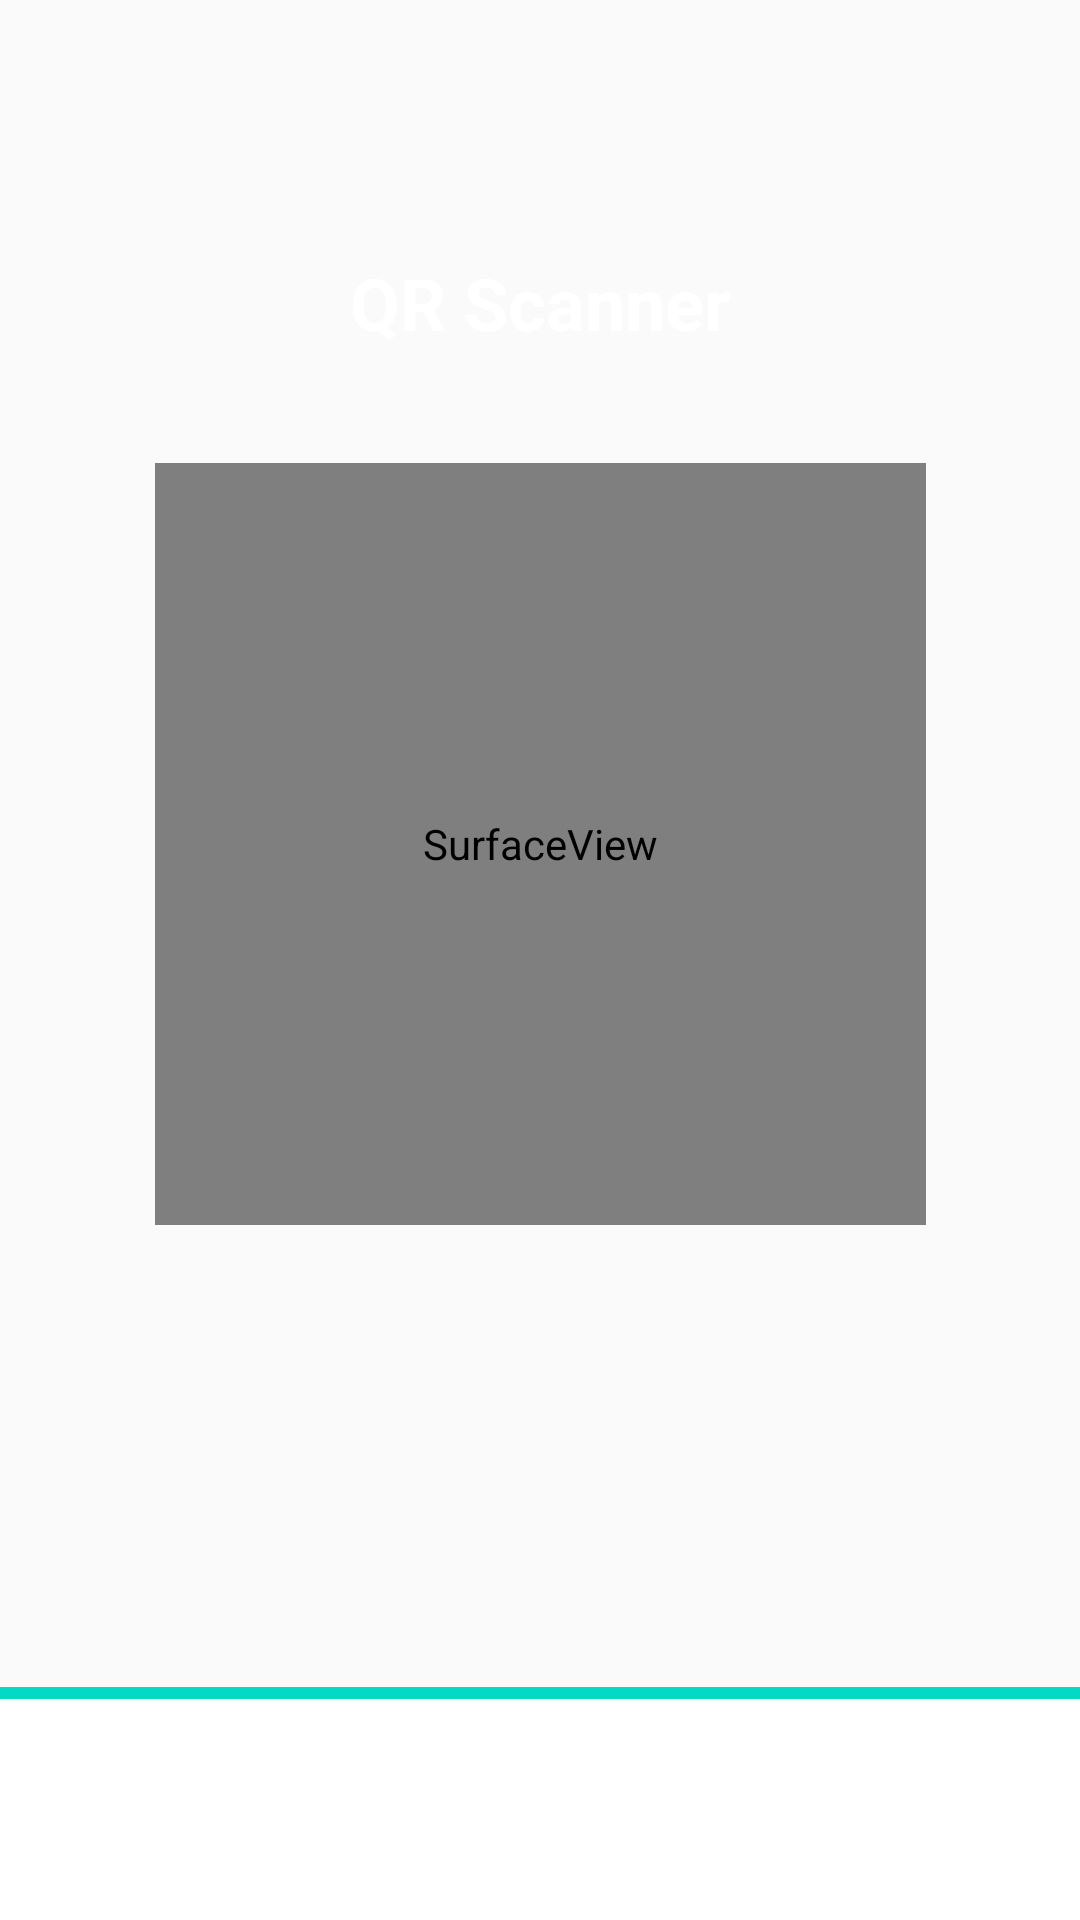

Write the Android layout XML for this screen, with the resource values it uses.
<!-- AndroidManifest.xml: application theme AppTheme -->
<!-- res/layout/activity_qr_scanner.xml -->
<?xml version="1.0" encoding="utf-8"?>
<androidx.constraintlayout.widget.ConstraintLayout xmlns:android="http://schemas.android.com/apk/res/android"
    xmlns:app="http://schemas.android.com/apk/res-auto"
    xmlns:tools="http://schemas.android.com/tools"
    android:layout_width="match_parent"
    android:layout_height="match_parent"
    android:background="@drawable/bgqr"
    tools:context=".activities.qrScanner">

    <SurfaceView
        android:id="@+id/cameraSurfaceView"
        android:layout_width="257dp"
        android:layout_height="254dp"
        app:layout_constraintBottom_toTopOf="@id/viewDivider"
        app:layout_constraintEnd_toEndOf="parent"
        app:layout_constraintStart_toStartOf="parent"
        app:layout_constraintTop_toTopOf="parent" />

    <View
        android:id="@+id/viewDivider"
        android:layout_width="match_parent"
        android:layout_height="4dp"
        android:background="@color/colorAccent"
        app:layout_constraintBottom_toTopOf="@id/scanResult" />


    <TextView
        android:id="@+id/scanResult"
        android:layout_width="match_parent"
        android:layout_height="wrap_content"
        android:background="@color/cardview_light_background"
        android:gravity="center"
        android:padding="20dp"
        android:textColor="@color/colorPrimaryDark"
        android:textSize="25sp"
        android:textStyle="bold"
        android:scrollbars="vertical"
        app:layout_constraintBottom_toBottomOf="parent" />

    <ImageView
        android:id="@+id/logoQrScreen"
        android:layout_width="66dp"
        android:layout_height="72dp"
        app:layout_constraintStart_toStartOf="parent"
        app:layout_constraintTop_toTopOf="parent"
        app:srcCompat="@drawable/logo" />

    <TextView
        android:id="@+id/textView8"
        android:layout_width="wrap_content"
        android:layout_height="wrap_content"
        android:text="QR Scanner"
        android:textColor="@color/cardview_light_background"
        android:textSize="24sp"
        android:textStyle="bold"
        app:layout_constraintBottom_toTopOf="@+id/viewDivider"
        app:layout_constraintEnd_toEndOf="parent"
        app:layout_constraintStart_toStartOf="parent"
        app:layout_constraintTop_toTopOf="parent"
        app:layout_constraintVertical_bias="0.16000003" />
</androidx.constraintlayout.widget.ConstraintLayout>
<!-- resources referenced by this layout -->
<resources>
  <color name="colorAccent">#03DAC5</color>
  <color name="colorPrimaryDark">#181819</color>
  <!-- drawable logo: png bitmap (drawable-v24, 379236 bytes) -->
  <style name="AppTheme" parent="Theme.AppCompat.Light.NoActionBar">
          
          <item name="colorPrimary">#673AB7</item>
          <item name="colorPrimaryDark">@color/colorPrimaryDark</item>
          <item name="colorAccent">@color/colorAccent</item>
      </style>
</resources>
